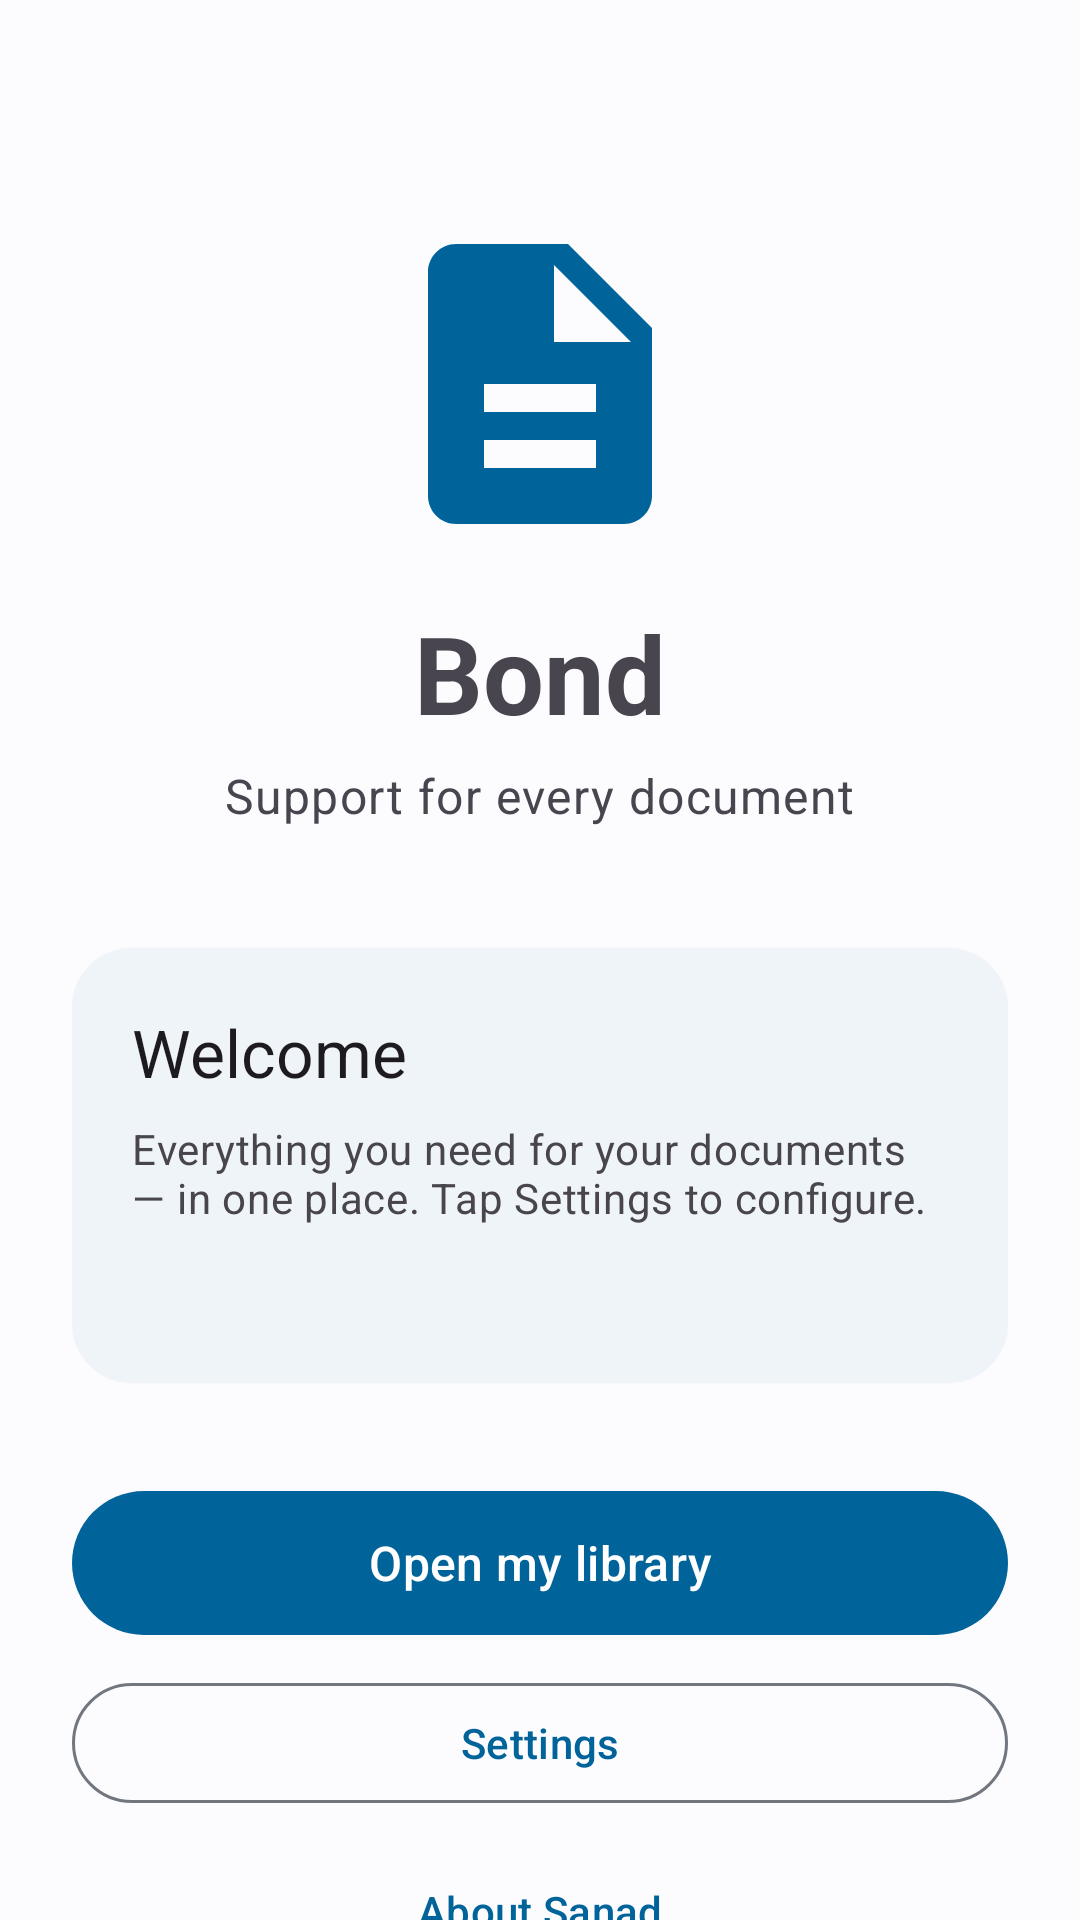

Android layout source for this screen:
<!-- AndroidManifest.xml: application theme Theme.Sanad -->
<!-- res/layout/activity_main.xml -->
<?xml version="1.0" encoding="utf-8"?>
<androidx.core.widget.NestedScrollView
    xmlns:android="http://schemas.android.com/apk/res/android"
    xmlns:app="http://schemas.android.com/apk/res-auto"
    xmlns:tools="http://schemas.android.com/tools"
    android:layout_width="match_parent"
    android:layout_height="match_parent"
    android:fillViewport="true"
    tools:context=".MainActivity">

    <LinearLayout
        android:layout_width="match_parent"
        android:layout_height="wrap_content"
        android:orientation="vertical"
        android:padding="24dp">

        <ImageView
            android:layout_width="112dp"
            android:layout_height="112dp"
            android:layout_gravity="center_horizontal"
            android:layout_marginTop="48dp"
            android:contentDescription="@string/app_name"
            android:src="@drawable/ic_app_logo"
            app:tint="?attr/colorPrimary" />

        <TextView
            android:layout_width="wrap_content"
            android:layout_height="wrap_content"
            android:layout_gravity="center_horizontal"
            android:layout_marginTop="16dp"
            android:text="@string/app_name"
            android:textAppearance="?attr/textAppearanceDisplaySmall"
            android:textStyle="bold" />

        <TextView
            android:layout_width="wrap_content"
            android:layout_height="wrap_content"
            android:layout_gravity="center_horizontal"
            android:layout_marginTop="6dp"
            android:text="@string/app_tagline"
            android:textAppearance="?attr/textAppearanceBodyLarge"
            android:textColor="?android:attr/textColorSecondary" />

        <com.google.android.material.card.MaterialCardView
            android:layout_width="match_parent"
            android:layout_height="wrap_content"
            android:layout_marginTop="40dp"
            app:cardCornerRadius="20dp"
            app:cardElevation="1dp"
            app:strokeWidth="0dp">

            <LinearLayout
                android:layout_width="match_parent"
                android:layout_height="wrap_content"
                android:orientation="vertical"
                android:padding="20dp">

                <TextView
                    android:layout_width="wrap_content"
                    android:layout_height="wrap_content"
                    android:text="@string/main_welcome_title"
                    android:textAppearance="?attr/textAppearanceTitleLarge" />

                <TextView
                    android:id="@+id/textWelcome"
                    android:layout_width="match_parent"
                    android:layout_height="wrap_content"
                    android:layout_marginTop="8dp"
                    android:text="@string/main_welcome_message"
                    android:textAppearance="?attr/textAppearanceBodyMedium"
                    android:textColor="?android:attr/textColorSecondary" />

                <TextView
                    android:id="@+id/textVersion"
                    android:layout_width="match_parent"
                    android:layout_height="wrap_content"
                    android:layout_marginTop="16dp"
                    android:fontFamily="monospace"
                    android:textAppearance="?attr/textAppearanceBodySmall"
                    android:textColor="?android:attr/textColorTertiary" />
            </LinearLayout>
        </com.google.android.material.card.MaterialCardView>

        <com.google.android.material.button.MaterialButton
            android:id="@+id/buttonOpenLibrary"
            android:layout_width="match_parent"
            android:layout_height="56dp"
            android:layout_marginTop="32dp"
            android:text="@string/main_open_library"
            android:textSize="16sp"
            app:icon="@drawable/ic_folder"
            app:iconGravity="textStart"
            app:iconPadding="12dp" />

        <com.google.android.material.button.MaterialButton
            android:id="@+id/buttonOpenSettings"
            style="@style/Widget.Material3.Button.OutlinedButton"
            android:layout_width="match_parent"
            android:layout_height="wrap_content"
            android:layout_marginTop="8dp"
            android:text="@string/open_settings" />

        <com.google.android.material.button.MaterialButton
            android:id="@+id/buttonOpenAbout"
            style="@style/Widget.Material3.Button.TextButton"
            android:layout_width="match_parent"
            android:layout_height="wrap_content"
            android:layout_marginTop="8dp"
            android:text="@string/main_open_about" />
    </LinearLayout>
</androidx.core.widget.NestedScrollView>
<!-- resources referenced by this layout -->
<resources>
  <!-- drawable ic_app_logo (drawable) -->
  <vector xmlns:android="http://schemas.android.com/apk/res/android"
      android:width="96dp"
      android:height="96dp"
      android:viewportWidth="24"
      android:viewportHeight="24"
      android:tint="?attr/colorPrimary">
      <path
          android:fillColor="@android:color/white"
          android:pathData="M14,2H6C4.9,2 4,2.9 4,4v16c0,1.1 0.9,2 2,2h12c1.1,0 2,-0.9 2,-2V8L14,2zM16,18H8v-2h8V18zM16,14H8v-2h8V14zM13,9V3.5L18.5,9H13z" />
  </vector>
  <string name="app_name">Bond</string>
  <string name="app_tagline">Support for every document</string>
  <string name="main_open_about">About Sanad</string>
  <string name="main_open_library">Open my library</string>
  <string name="main_welcome_message">Everything you need for your documents — in one place. Tap Settings to configure.</string>
  <string name="main_welcome_title">Welcome</string>
  <string name="open_settings">Settings</string>
  <color name="md_theme_light_primary">#006399</color>
  <color name="md_theme_light_onPrimary">#FFFFFF</color>
  <color name="md_theme_light_primaryContainer">#CDE5FF</color>
  <color name="md_theme_light_onPrimaryContainer">#001D33</color>
  <color name="md_theme_light_secondary">#51606F</color>
  <color name="md_theme_light_onSecondary">#FFFFFF</color>
  <color name="md_theme_light_secondaryContainer">#D4E4F6</color>
  <color name="md_theme_light_onSecondaryContainer">#0D1D2A</color>
  <color name="md_theme_light_tertiary">#67587A</color>
  <color name="md_theme_light_onTertiary">#FFFFFF</color>
  <color name="md_theme_light_tertiaryContainer">#EEDBFF</color>
  <color name="md_theme_light_onTertiaryContainer">#221533</color>
  <color name="md_theme_light_error">#BA1A1A</color>
  <color name="md_theme_light_onError">#FFFFFF</color>
  <color name="md_theme_light_errorContainer">#FFDAD6</color>
  <color name="md_theme_light_onErrorContainer">#410002</color>
  <color name="md_theme_light_background">#FCFCFF</color>
  <color name="md_theme_light_onBackground">#1A1C1E</color>
  <color name="md_theme_light_surface">#FCFCFF</color>
  <color name="md_theme_light_onSurface">#1A1C1E</color>
  <color name="md_theme_light_surfaceVariant">#DEE3EB</color>
  <color name="md_theme_light_onSurfaceVariant">#42474E</color>
  <color name="md_theme_light_outline">#72777F</color>
</resources>
